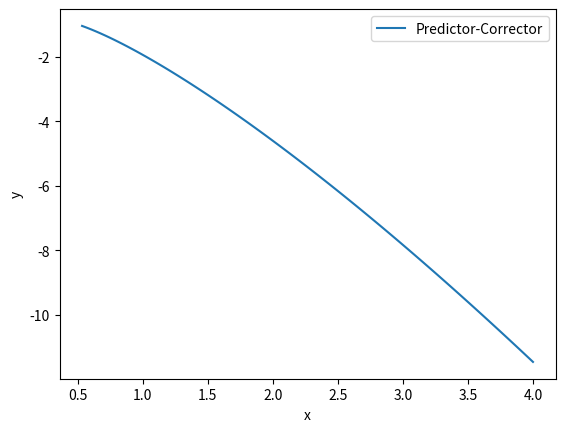

Write Python code to recreate this figure.
import matplotlib.pyplot as plt

# Método predictor-corrector (Euler mejorado)
def predictor_corrector(f, x, y, h, m):
    u = []
    v = []
    for i in range(m):
        # Predictor (método de Euler)
        y_pred = y + h * f(x, y)
        
        # Corrector (método de Euler mejorado)
        y = y + 0.5 * h * (f(x, y) + f(x + h, y_pred))
        
        x = x + h
        u.append(x)
        v.append(y)
    return u, v

def f(x, y):
    return (1+4*x*y) / (3*x**2)  # Esto se modifica

x = 0.5 # Esto se modifica
y = -1  # Esto se modifica
h = 0.035 # Esto se modifica
m = 100   # Esto se modifica

u, v = predictor_corrector(f, x, y, h, m)

print('w_100', v[-1])

#Error

def error(v,v_aprox):
    return abs(v-v_aprox)

print('Error:', error(-11.46,v[-1]))

# Gráfico
plt.plot(u, v, label='Predictor-Corrector')
plt.xlabel('x')
plt.ylabel('y')
plt.legend()
plt.show()